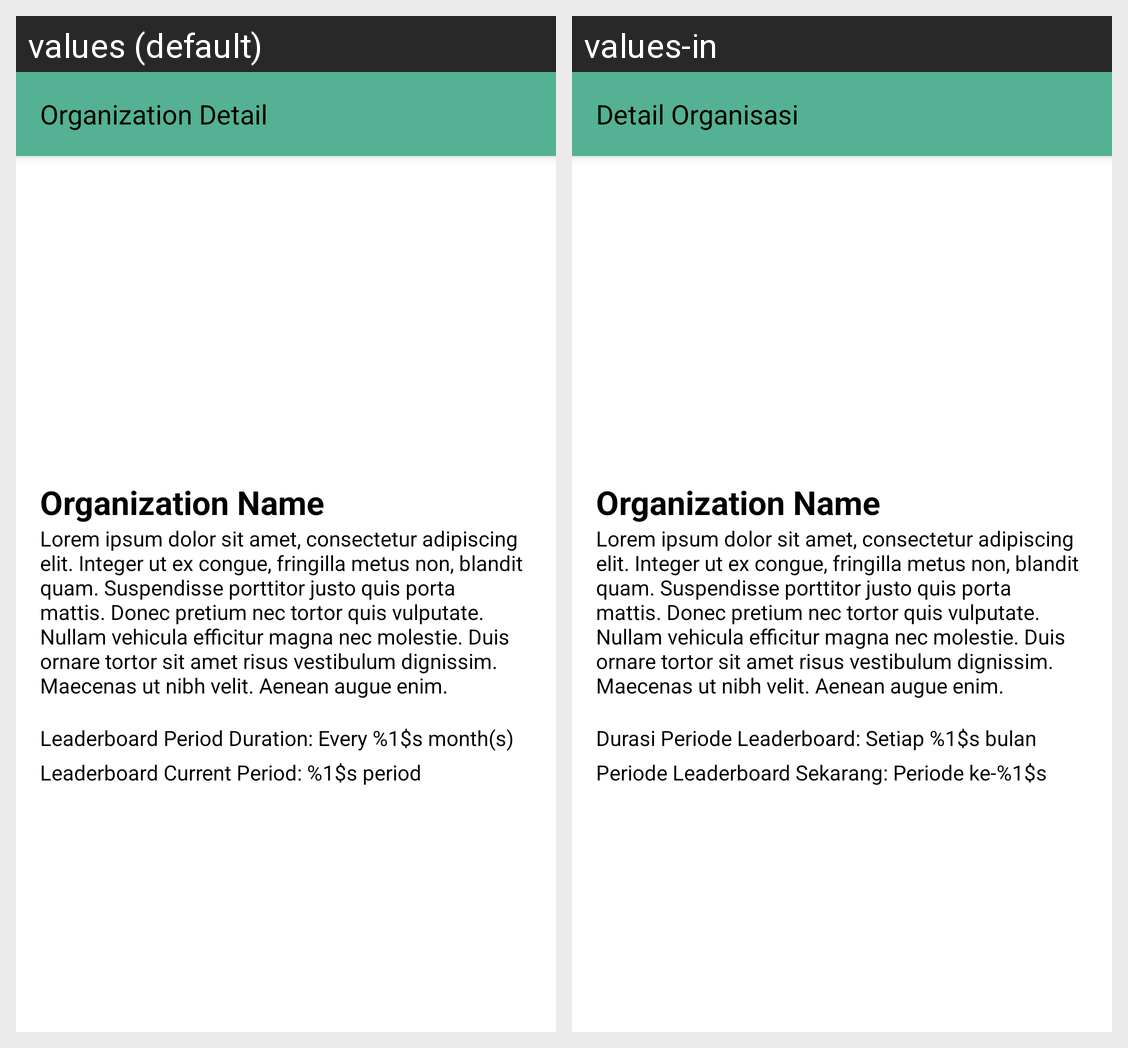

Locale-by-locale string values for the Android screen shown in this grid:
Android screen res/layout/activity_detail_organization.xml rendered under 2 locales, left to right: values (default), values-in. Device: Nexus 5 (rendered at 1080×1920; each locale shown at half size, 540×960, under a caption strip naming it); theme Theme.AplikasiManajemenRapat.
Strings drawn on this screen, with the default value and each locale's value (text and hints the layout hard-codes, and strings that could not be matched under every locale, appear in the picture but are not listed):

organization_detail
  values: Organization Detail
  values-in: Detail Organisasi

lorem50
  values: Lorem ipsum dolor sit amet, consectetur adipiscing elit. Integer ut ex congue, fringilla metus non, blandit quam. Suspendisse porttitor justo quis porta mattis. Donec pretium nec tortor quis vulputate. Nullam vehicula efficitur magna nec molestie. Duis ornare tortor sit amet risus vestibulum dignissim. Maecenas ut nibh velit. Aenean augue enim.
  values-in: Lorem ipsum dolor sit amet, consectetur adipiscing elit. Integer ut ex congue, fringilla metus non, blandit quam. Suspendisse porttitor justo quis porta mattis. Donec pretium nec tortor quis vulputate. Nullam vehicula efficitur magna nec molestie. Duis ornare tortor sit amet risus vestibulum dignissim. Maecenas ut nibh velit. Aenean augue enim.

leaderboard_period_duration
  values: Leaderboard Period Duration: Every %1$s month(s)
  values-in: Durasi Periode Leaderboard: Setiap %1$s bulan

leaderboard_current_period
  values: Leaderboard Current Period: %1$s period
  values-in: Periode Leaderboard Sekarang: Periode ke-%1$s
